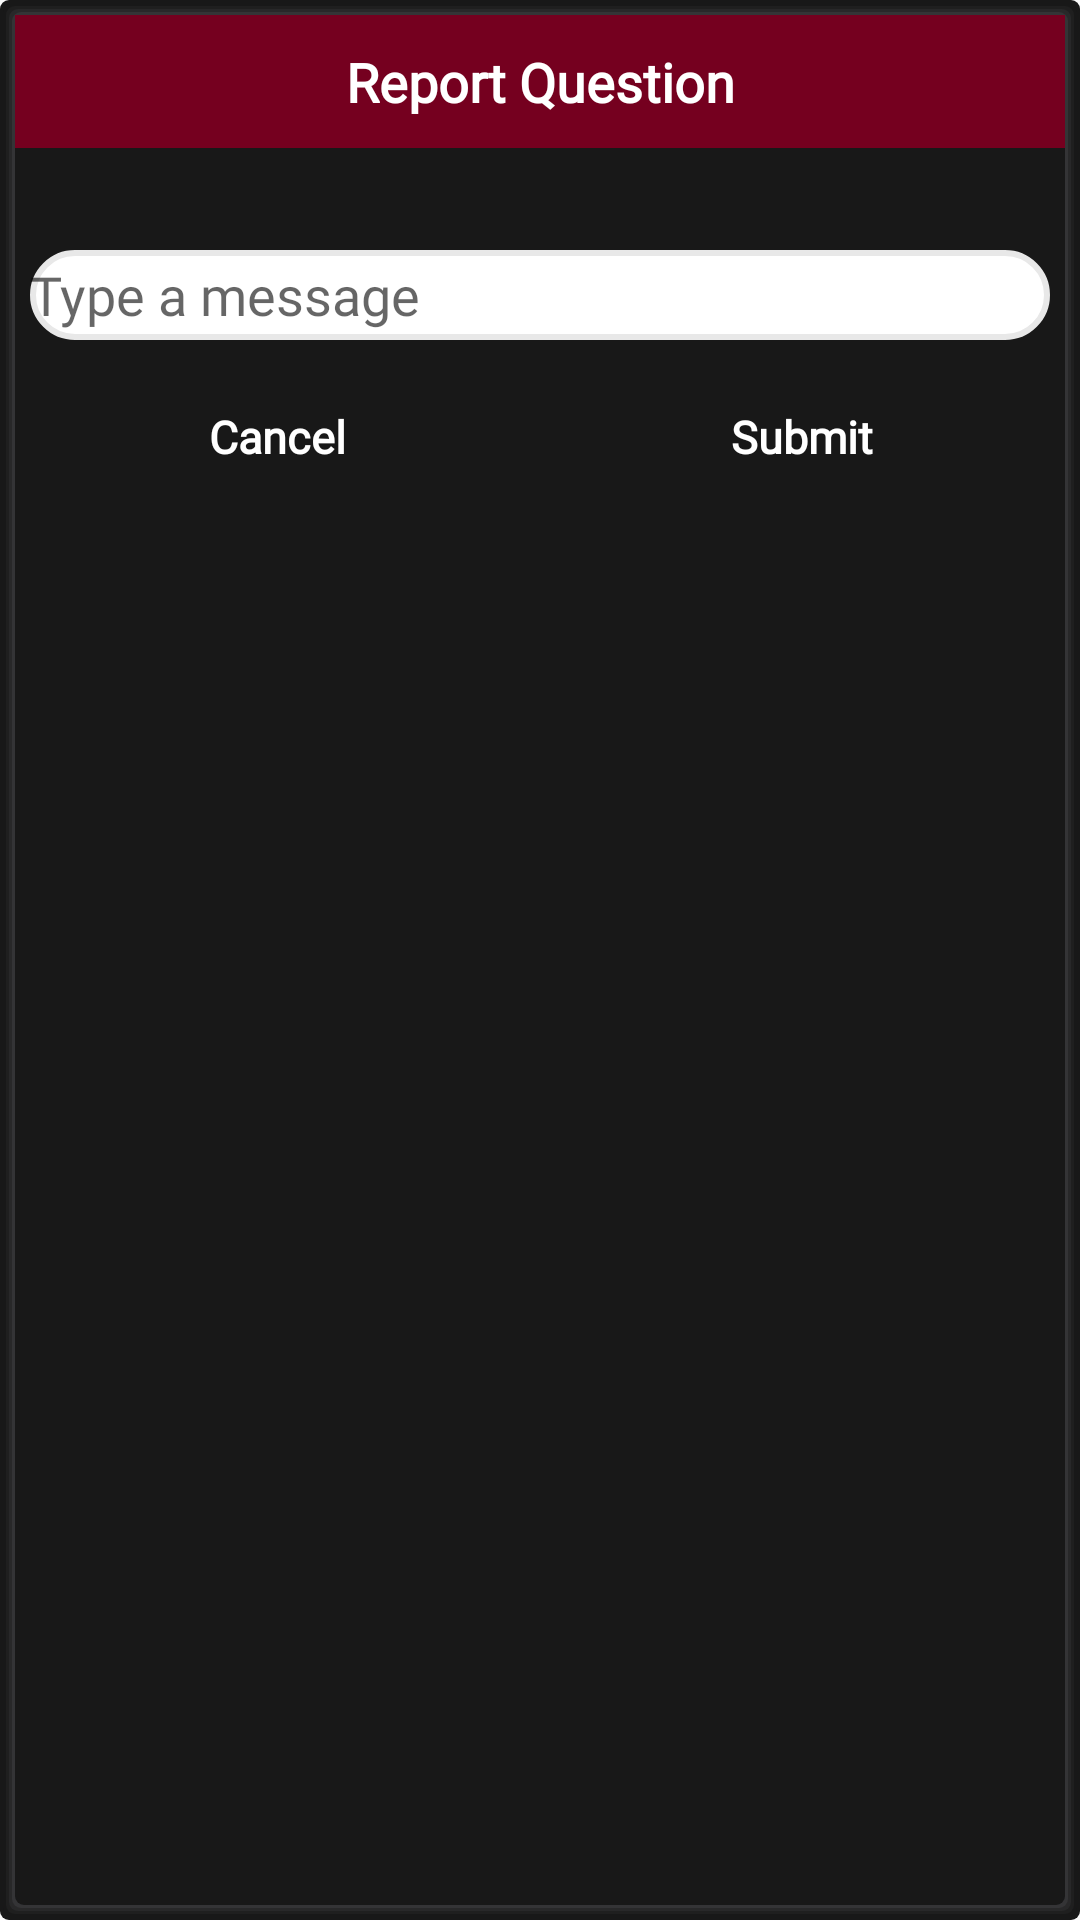

Here is an Android app screen rendered from its layout file. Give the layout XML and the strings, colors and styles it references.
<!-- AndroidManifest.xml: application theme AppTheme -->
<!-- res/layout/report_dialog.xml -->
<?xml version="1.0" encoding="utf-8"?>
<LinearLayout xmlns:android="http://schemas.android.com/apk/res/android"
    android:layout_width="match_parent"
    android:layout_height="wrap_content"
    android:background="@drawable/card_shadow"
    android:orientation="vertical">

    <TextView
        android:layout_width="match_parent"
        android:layout_height="wrap_content"
        android:background="@color/colorPrimaryDark"
        android:gravity="center"
        android:padding="10dp"
        android:text="@string/report"
        android:fontFamily="@font/poppins_semibold"
        android:textAppearance="@style/Base.TextAppearance.AppCompat.Medium"
        android:textColor="@color/white"
        android:textStyle="bold" />

    <LinearLayout
        android:layout_width="match_parent"
        android:layout_height="wrap_content"
        android:background="@color/bg_black"
        android:orientation="vertical">

        <TextView
            android:id="@+id/tvQuestion"
            android:layout_width="match_parent"
            android:layout_height="wrap_content"
            android:padding="5dp"
            android:fontFamily="@font/poppins_regular"
            android:textColor="@color/white" />


        <EditText
            android:id="@+id/edtReport"
            android:layout_width="match_parent"
            android:layout_height="30dp"
            android:layout_margin="5dp"
            android:hint="@string/report_hint"
            android:textColor="@color/black"
            android:fontFamily="@font/poppins_regular"
            android:background="@drawable/oval_card"/>

    </LinearLayout>

    <LinearLayout
        android:layout_width="match_parent"
        android:layout_height="wrap_content"
        android:layout_margin="@dimen/margin_10dp"
        android:orientation="horizontal"
        android:weightSum="2">

        <TextView
            android:id="@+id/cancel"
            android:layout_width="match_parent"
            android:layout_height="wrap_content"
            android:layout_marginEnd="@dimen/margin_10dp"
            android:layout_weight="1"
            android:background="@drawable/left_btn_bg"
            android:gravity="center"
            android:padding="7dp"
            android:text="@string/cancel"
            android:fontFamily="@font/poppins_semibold"
            android:textColor="@color/white"
            android:textSize="@dimen/mid_text"
            android:textStyle="bold" />

        <TextView
            android:id="@+id/tvReport"
            android:layout_width="match_parent"
            android:layout_height="wrap_content"
            android:layout_marginStart="@dimen/margin_10dp"
            android:layout_weight="1"
            android:background="@drawable/right_btn_bg"
            android:gravity="center"
            android:padding="7dp"
            android:text="@string/submit"
            android:textColor="@color/white"
            android:fontFamily="@font/poppins_semibold"
            android:textSize="@dimen/mid_text"
            android:textStyle="bold" />
    </LinearLayout>
</LinearLayout>
<!-- resources referenced by this layout -->
<resources>
  <color name="bg_black">#181818</color>
  <color name="black">#000000</color>
  <color name="colorPrimaryDark">#75001f</color>
  <color name="white">#ffffff</color>
  <dimen name="margin_10dp">10dp</dimen>
  <dimen name="mid_text">15sp</dimen>
  <!-- drawable card_shadow (drawable) -->
  <?xml version="1.0" encoding="utf-8"?>
  <layer-list xmlns:android="http://schemas.android.com/apk/res/android">
  
      
      <item>
          <shape>
              <padding
                  android:bottom="1dp"
                  android:left="1dp"
                  android:right="1dp"
                  android:top="1dp" />
  
              <solid android:color="@color/bg_black" />
              <corners android:radius="3dp" />
          </shape>
      </item>
      <item>
          <shape>
              <padding
                  android:bottom="1dp"
                  android:left="1dp"
                  android:right="1dp"
                  android:top="1dp" />
  
              <solid android:color="@color/bg_black" />
  
              <corners android:radius="3dp" />
          </shape>
      </item>
      <item>
          <shape>
              <padding
                  android:bottom="1dp"
                  android:left="1dp"
                  android:right="1dp"
                  android:top="1dp" />
  
              <solid android:color="#0abbbdcb" />
  
              <corners android:radius="3dp" />
          </shape>
      </item>
      <item>
          <shape>
              <padding
                  android:bottom="1dp"
                  android:left="1dp"
                  android:right="1dp"
                  android:top="1dp" />
  
              <solid android:color="#0fbbbdcb" />
  
              <corners android:radius="3dp" />
          </shape>
      </item>
      <item>
          <shape>
              <padding
                  android:bottom="1dp"
                  android:left="1dp"
                  android:right="1dp"
                  android:top="1dp" />
  
              <solid android:color="#14bbbdcb" />
  
              <corners android:radius="3dp" />
          </shape>
      </item>
  
      
      <item>
          <shape>
              <solid android:color="@color/bg_black" />
              <corners android:radius="3dp" />
          </shape>
      </item>
  
  </layer-list>
  <!-- drawable oval_card (drawable) -->
  <?xml version="1.0" encoding="utf-8"?>
  <shape xmlns:android="http://schemas.android.com/apk/res/android">
    <corners android:radius="35dp"/>
    <stroke android:width="2dp" android:color="@color/very_light_gray" />
    <solid android:color="@color/white"/>
  </shape>
  <string name="cancel">Cancel</string>
  <string name="report">Report Question</string>
  <string name="report_hint">Type a message</string>
  <string name="submit">Submit</string>
  <style name="AppTheme" parent="Theme.AppCompat.Light.NoActionBar">
          <item name="colorPrimary">@color/colorPrimary</item>
          <item name="colorPrimaryDark">@color/colorPrimaryDark</item>
          <item name="colorAccent">@color/colorAccent</item>
          <item name="android:windowDisablePreview">true</item>
          <item name="android:statusBarColor" tools:targetApi="lollipop">@android:color/transparent</item>
          <item name="android:windowTranslucentStatus">true</item>
          <item name="android:windowTranslucentNavigation">true</item>
          <item name="android:homeAsUpIndicator">@drawable/ic_back</item>
          <item name="android:splitMotionEvents">false</item>
          <item name="android:windowEnableSplitTouch">false</item>
      </style>
  <color name="very_light_gray">#E8E8E8</color>
  <color name="colorPrimary">#B60232</color>
  <color name="colorAccent">#EF6489</color>
  <!-- drawable ic_back (drawable) -->
  <vector xmlns:android="http://schemas.android.com/apk/res/android"
      android:width="54dp"
      android:height="54dp"
      android:viewportWidth="24.0"
      android:viewportHeight="24.0">
      <path
          android:fillColor="@color/colorPrimaryDark"
          android:pathData="M15.41,7.41L14,6l-6,6 6,6 1.41,-1.41L10.83,12z"
          android:strokeWidth="0.6"/>
  </vector>
</resources>
